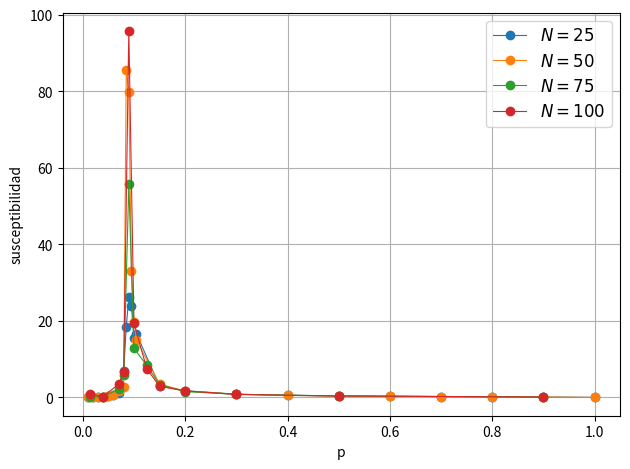

Write the Python code that produced this figure.
import matplotlib.pyplot as plt

# Datos: 100 puntos equidistantes
#p = [0,0.01,0.02,0.03,0.04,0.049999997,0.06,0.07,0.08,0.089999996,0.099999994,0.11,0.12,0.13,0.14,0.14999999,0.16,0.17,0.17999999,0.19,0.19999999,0.21,0.22,0.22999999,0.24,0.25,0.26,0.26999998,0.28,0.29,0.29999998,0.31,0.32,0.32999998,0.34,0.35,0.35999998,0.37,0.38,0.39,0.39999998,0.41,0.42,0.42999998,0.44,0.45,0.45999998,0.47,0.48,0.48999998,0.5,0.51,0.52,0.53,0.53999996,0.55,0.56,0.57,0.58,0.59,0.59999996,0.61,0.62,0.63,0.64,0.65,0.65999997,0.66999996,0.68,0.69,0.7,0.71,0.71999997,0.72999996,0.74,0.75,0.76,0.77,0.78,0.78999996,0.79999995,0.81,0.82,0.83,0.84,0.84999996,0.85999995,0.87,0.88,0.89,0.9,0.90999997,0.91999996,0.93,0.94,0.95,0.96,0.96999997,0.97999996,0.98999995]
#susceptibility = [0,0.039339066,0.08493662,0.13485551,0.22500753,0.37431717,0.5531311,1.4261901,24.640635,76.426605,16.62273,11.732921,8.838698,4.8463974,3.9362338,3.412026,2.1837492,2.1863904,1.9208182,1.9381405,1.4633558,1.4403034,1.4005418,1.2060956,1.1384488,0.95830196,0.9295285,0.88375324,0.8510216,0.8000406,0.8378072,0.74176145,0.691281,0.6145554,0.6493501,0.6706485,0.6001488,0.5071521,0.5546137,0.54497045,0.4878467,0.47298795,0.45190892,0.4474744,0.43674693,0.43492815,0.42758256,0.38290134,0.37747493,0.37041557,0.37089506,0.37377745,0.33862817,0.3356894,0.30986354,0.33365127,0.31225118,0.296774,0.28781036,0.2742671,0.26861218,0.2600925,0.25582987,0.25395647,0.25585276,0.24610712,0.2371701,0.21482588,0.21262705,0.20961055,0.20335178,0.1986611,0.18402952,0.18763298,0.17726175,0.18283772,0.17829105,0.1784611,0.16911659,0.16744812,0.1447288,0.14889136,0.14221032,0.13418125,0.13485767,0.12666965,0.13504505,0.11673963,0.11531591,0.10732927,0.09596541,0.09505197,0.090491705,0.07756945,0.06757385,0.058608275,0.046224304,0.036096066,0.02473182,0.016522128]

# Datos: 200 puntos entre 0 y 0.2
#p = [0,0.001,0.002,0.003,0.004,0.0050000004,0.006,0.007,0.008,0.009000001,0.010000001,0.011000001,0.012,0.013,0.014,0.015000001,0.016,0.017,0.018000001,0.019000001,0.020000001,0.021000002,0.022000002,0.023000002,0.024,0.025,0.026,0.027,0.028,0.029000001,0.030000001,0.031000001,0.032,0.033,0.034,0.035,0.036000002,0.037,0.038000003,0.039,0.040000003,0.041,0.042000003,0.043,0.044000003,0.045,0.046000004,0.047000002,0.048,0.049000002,0.05,0.051000003,0.052,0.053000003,0.054,0.055000003,0.056,0.057000004,0.058000002,0.059000004,0.060000002,0.061000004,0.062000003,0.063,0.064,0.065000005,0.066,0.067,0.068,0.069000006,0.07,0.071,0.072000004,0.07300001,0.074,0.075,0.076000005,0.07700001,0.078,0.079,0.080000006,0.081,0.082,0.083000004,0.08400001,0.085,0.086,0.087000005,0.08800001,0.089,0.09,0.091000006,0.09200001,0.093,0.094000004,0.095000006,0.096,0.097,0.098000005,0.09900001,0.1,0.101,0.102000006,0.10300001,0.104,0.105000004,0.106000006,0.10700001,0.108,0.109000005,0.11000001,0.11100001,0.112,0.113000005,0.11400001,0.115,0.116000004,0.117000006,0.11800001,0.119,0.120000005,0.12100001,0.12200001,0.123,0.124000005,0.125,0.126,0.127,0.128,0.12900001,0.13000001,0.13100001,0.132,0.133,0.134,0.135,0.136,0.13700001,0.13800001,0.13900001,0.14,0.141,0.142,0.143,0.14400001,0.14500001,0.14600001,0.147,0.148,0.149,0.15,0.15100001,0.15200001,0.15300001,0.15400001,0.155,0.156,0.157,0.158,0.15900001,0.16000001,0.16100001,0.162,0.163,0.164,0.165,0.16600001,0.16700001,0.16800001,0.16900001,0.17,0.171,0.172,0.17300001,0.17400001,0.17500001,0.17600001,0.177,0.178,0.179,0.18,0.18100001,0.18200001,0.18300001,0.18400002,0.185,0.186,0.187,0.18800001,0.18900001,0.19000001,0.19100001,0.192,0.193,0.194,0.19500001,0.19600001,0.19700001,0.19800001,0.19900002]
#susceptibility = [0,0.043170113,0.12471515,0.3507221,1.8633902,1.6831048,0.7984601,1.9175745,0.032037497,0.03606081,0.039339066,0.04425645,0.048279762,0.5487399,0.05543232,0.06094575,0.9948201,0.77879524,0.65307134,0.080019236,0.08493662,1.3181008,2.2333627,1.3638288,0.10564923,0.10833144,0.110566616,3.861077,0.12204051,0.12665987,0.13485551,4.516391,0.15214086,1.7653912,0.16897917,1.5291537,7.3054805,0.1963973,0.20071864,0.2065301,0.22500753,6.741099,4.928922,0.25838614,0.27641654,11.653257,0.29578805,0.3130734,2.9005482,0.33915043,0.37431717,0.36880374,0.38966537,5.7428656,0.4118681,0.47013164,0.4644692,0.45448542,0.47460198,0.55506825,0.5531311,0.58084726,0.6188452,0.7738173,0.8121133,0.770092,1.1147559,1.2004375,1.1783838,1.0545552,1.4261901,1.295507,1.3412535,1.2919307,1.745969,2.7385354,2.2892654,13.507009,5.153269,3.247857,24.640635,10.470897,4.481301,3.9523096,19.206106,8.135512,32.94196,18.718094,20.41731,12.881169,76.426605,28.201761,21.702126,20.10744,34.530087,50.70459,72.89111,59.341675,16.765387,22.715137,16.62273,34.472534,13.272334,19.227253,20.524426,7.097197,11.942556,17.652668,22.320347,9.574776,11.732921,4.383157,14.1198225,9.044898,7.309407,7.322747,19.652292,6.6274858,12.118039,5.3500533,8.838698,5.4070272,5.4354367,6.0881033,6.7225285,5.0563903,5.5504,6.0956974,6.5412045,3.5630987,4.8463974,3.68562,3.9230864,5.1475387,6.204557,5.4116244,6.9556923,3.8045697,5.1788635,5.3513346,3.9362338,3.299837,6.9189525,3.0717568,5.049877,3.6551716,3.9553864,4.7211065,3.8865674,2.7199912,3.4043367,3.3877056,3.2445853,2.594737,3.830326,2.7287245,2.884413,3.2700384,3.0931451,2.1110594,2.1837492,2.6049922,2.171724,2.1956131,2.442526,2.4011736,2.4821205,2.4510722,2.0844216,1.9024458,2.1863904,1.9967827,1.7616208,2.7029088,2.337619,2.000878,2.8983057,2.1114879,2.052409,2.4334123,1.9208182,1.6789863,1.7643443,1.8186349,2.177894,1.789725,1.7522415,2.0339632,1.634087,1.5983236,1.9381405,1.9142258,1.7353925,1.7105588,1.3356746,2.0207138,1.8412012,1.7208885,1.5428134,1.8479913]

# Datos: varios puntos entre 0 y 1 mayor distribución en p crítico
#p = [0.01,0.02,0.03,0.04,0.05,0.06,0.07,0.08,0.085,0.09,0.095,0.1,0.105,0.15,0.2,0.3,0.4,0.5,0.6,0.7,0.8,0.9,1]
#susceptibility = [0.03799796,0.08076429,0.13276935,0.21263957,0.33050776,0.6315112,1.5445054,2.746284,85.65321,79.84225,33.06684,19.816067,14.924326,3.5135162,1.6555327,0.82018244,0.5097456,0.3696278,0.2809942,0.20580825,0.15661366,0.10347743,0]

# Susceptibility average plot for size 25:
p_25 = [0.01,0.02,0.03,0.04,0.05,0.06,0.07,0.08,0.085,0.09,0.095,0.1,0.105,0.15,0.2,0.3,0.4,0.5,0.6,0.7,0.8,0.9,1]
susceptibility_25 = [0.044740736,0.082589686,0.13455749,0.19811094,0.33028424,0.5603209,1.2024865,6.9421344,18.495825,26.104172,23.97188,15.636687,16.59278,2.9720547,1.7341552,0.8477639,0.54126257,0.360856,0.27735546,0.21375883,0.15478621,0.10101372,0.0072096554]

# Susceptibility average plot for size 50:
p_50 = [0.01,0.02,0.03,0.04,0.05,0.06,0.07,0.08,0.085,0.09,0.095,0.1,0.105,0.15,0.2,0.3,0.4,0.5,0.6,0.7,0.8,0.9,1]
susceptibility_50 = [0.03799796,0.08076429,0.13276935,0.21263957,0.33050776,0.6315112,1.5445054,2.746284,85.65321,79.84225,33.06684,19.816067,14.924326,3.5135162,1.6555327,0.82018244,0.5097456,0.3696278,0.2809942,0.20580825,0.15661366,0.10347743,0]

# Consensus & Susceptibility average plot for size 75:
p_75 = [0.015,0.04,0.07,0.08,0.09,0.1,0.125,0.15,0.2,0.3,0.5,0.9]
susceptibility_75 = [0.06135553,0.214912,2.110228,5.7583675,55.71979,12.806133,8.395643,3.3009808,1.5184557,0.8097223,0.3789011,0.10244413]

# Consensus & Susceptibility average plot for size 100:
p_100 = [0.015,0.04,0.07,0.08,0.09,0.1,0.125,0.15,0.2,0.3,0.5,0.9]
susceptibility_100 = [0.77838075,0.20682812,3.487352,6.6637993,95.77546,19.49762,7.4944935,2.8782768,1.7126935,0.7768121,0.3665917,0.10213122]


# Plot with discrete points (marker='o') connected by lines (-)
#plt.plot(p, consensus, marker='o', linestyle='-', label="<M>", linewidth=0.8)
#plt.ylabel("<M>")
#plt.title("Promedio de consenso en estacionario")

plt.plot(p_25, susceptibility_25, marker='o', linestyle='-', linewidth=0.8, label=r"$N = 25$" )
plt.plot(p_50, susceptibility_50, marker='o', linestyle='-', linewidth=0.8, label=r"$N = 50$" )
plt.plot(p_75, susceptibility_75, marker='o', linestyle='-', linewidth=0.8, label=r"$N = 75$" )
plt.plot(p_100, susceptibility_100, marker='o', linestyle='-', linewidth=0.8, label=r"$N = 100$" )
plt.ylabel("susceptibilidad")
#plt.title("Promedio de susceptibilidad en estacionario")

# Labels and title
plt.xlabel("p")
plt.legend(fontsize=12, loc="upper right")
plt.grid(True)
plt.tight_layout()
plt.show()
